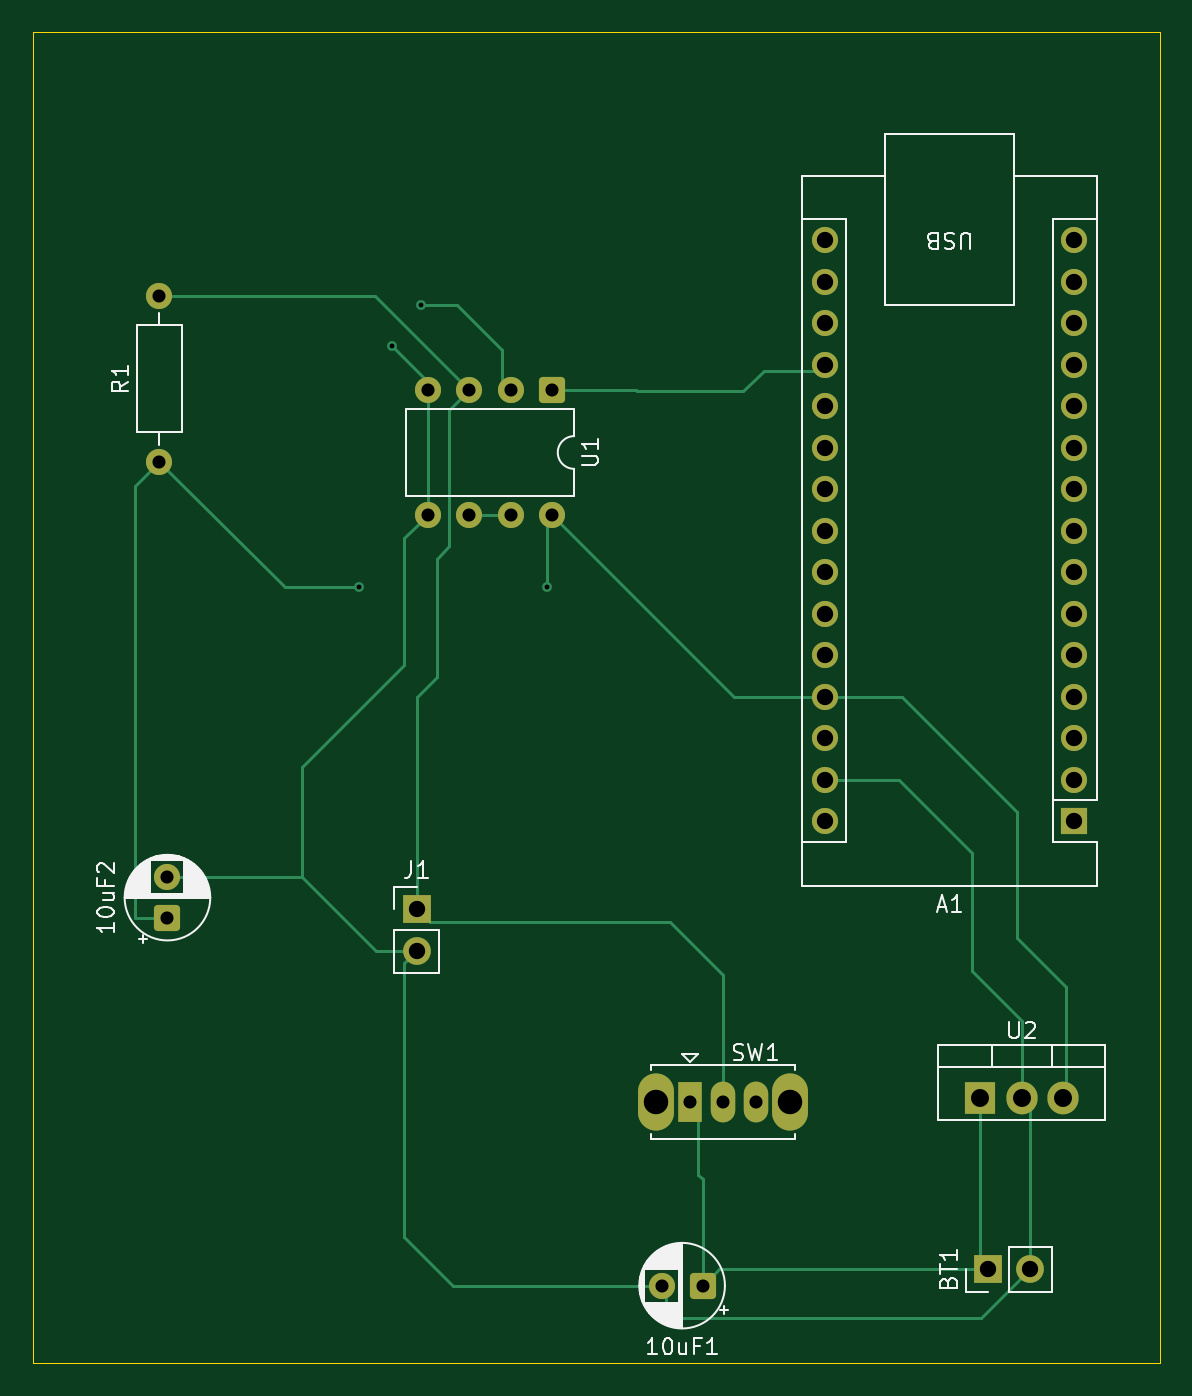
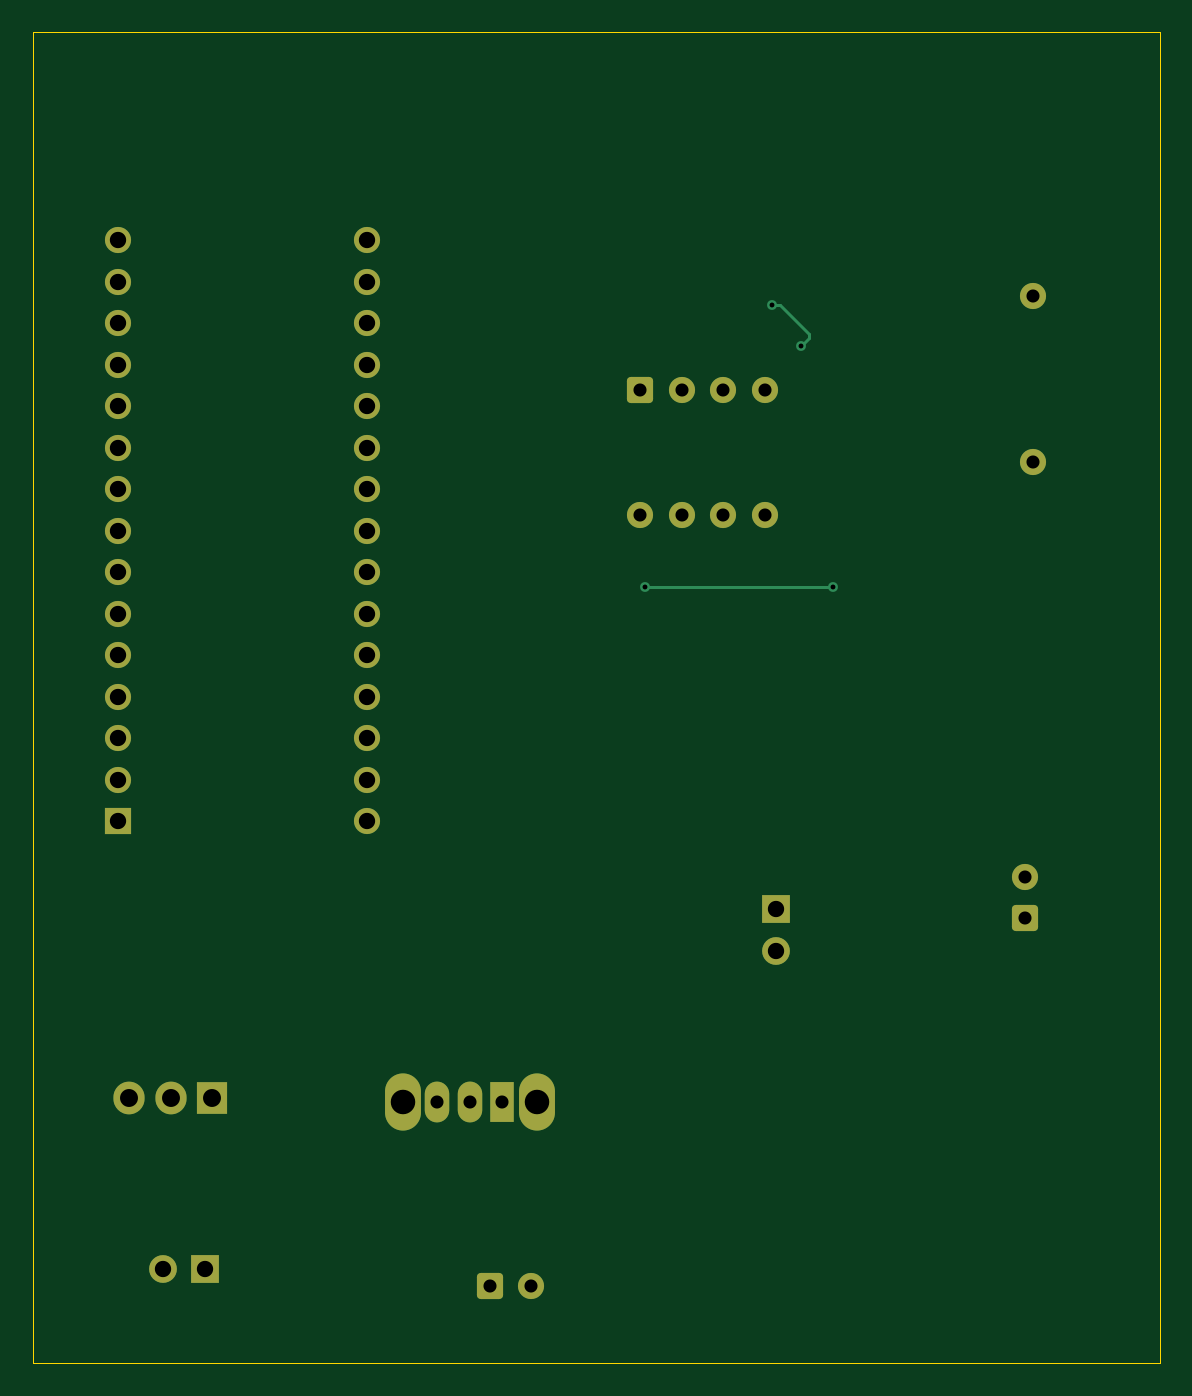
Circuit board: 10 layer files. Board 69.0 x 81.5 mm.
- bottom_copper: eda_monitor_v2_smart-B_Cu.gbr (6564 bytes)
- bottom_mask: eda_monitor_v2_smart-B_Mask.gbr (3236 bytes)
- paste: eda_monitor_v2_smart-B_Paste.gbr (463 bytes)
- bottom_silk: eda_monitor_v2_smart-B_Silkscreen.gbr (464 bytes)
- outline: eda_monitor_v2_smart-Edge_Cuts.gbr (618 bytes)
- top_copper: eda_monitor_v2_smart-F_Cu.gbr (10245 bytes)
- top_mask: eda_monitor_v2_smart-F_Mask.gbr (3236 bytes)
- paste: eda_monitor_v2_smart-F_Paste.gbr (463 bytes)
- top_silk: eda_monitor_v2_smart-F_Silkscreen.gbr (28327 bytes)
- drill: eda_monitor_v2_smart.drl (1434 bytes)

=== bottom_copper: eda_monitor_v2_smart-B_Cu.gbr (6564 bytes, source omitted) ===
=== bottom_mask: eda_monitor_v2_smart-B_Mask.gbr (3236 bytes, source withheld) ===
=== paste: eda_monitor_v2_smart-B_Paste.gbr ===
%TF.GenerationSoftware,KiCad,Pcbnew,9.0.7*%
%TF.CreationDate,2026-04-05T00:07:23+03:00*%
%TF.ProjectId,eda_monitor_v2_smart,6564615f-6d6f-46e6-9974-6f725f76325f,rev?*%
%TF.SameCoordinates,Original*%
%TF.FileFunction,Paste,Bot*%
%TF.FilePolarity,Positive*%
%FSLAX46Y46*%
G04 Gerber Fmt 4.6, Leading zero omitted, Abs format (unit mm)*
G04 Created by KiCad (PCBNEW 9.0.7) date 2026-04-05 00:07:23*
%MOMM*%
%LPD*%
G01*
G04 APERTURE LIST*
G04 APERTURE END LIST*
M02*

=== bottom_silk: eda_monitor_v2_smart-B_Silkscreen.gbr ===
%TF.GenerationSoftware,KiCad,Pcbnew,9.0.7*%
%TF.CreationDate,2026-04-05T00:07:23+03:00*%
%TF.ProjectId,eda_monitor_v2_smart,6564615f-6d6f-46e6-9974-6f725f76325f,rev?*%
%TF.SameCoordinates,Original*%
%TF.FileFunction,Legend,Bot*%
%TF.FilePolarity,Positive*%
%FSLAX46Y46*%
G04 Gerber Fmt 4.6, Leading zero omitted, Abs format (unit mm)*
G04 Created by KiCad (PCBNEW 9.0.7) date 2026-04-05 00:07:23*
%MOMM*%
%LPD*%
G01*
G04 APERTURE LIST*
G04 APERTURE END LIST*
M02*

=== outline: eda_monitor_v2_smart-Edge_Cuts.gbr ===
%TF.GenerationSoftware,KiCad,Pcbnew,9.0.7*%
%TF.CreationDate,2026-04-05T00:07:23+03:00*%
%TF.ProjectId,eda_monitor_v2_smart,6564615f-6d6f-46e6-9974-6f725f76325f,rev?*%
%TF.SameCoordinates,Original*%
%TF.FileFunction,Profile,NP*%
%FSLAX46Y46*%
G04 Gerber Fmt 4.6, Leading zero omitted, Abs format (unit mm)*
G04 Created by KiCad (PCBNEW 9.0.7) date 2026-04-05 00:07:23*
%MOMM*%
%LPD*%
G01*
G04 APERTURE LIST*
%TA.AperFunction,Profile*%
%ADD10C,0.050000*%
%TD*%
G04 APERTURE END LIST*
D10*
X205250000Y-18250000D02*
X274250000Y-18250000D01*
X274250000Y-99750000D01*
X205250000Y-99750000D01*
X205250000Y-18250000D01*
M02*

=== top_copper: eda_monitor_v2_smart-F_Cu.gbr (10245 bytes, source omitted) ===
=== top_mask: eda_monitor_v2_smart-F_Mask.gbr (3236 bytes, source withheld) ===
=== paste: eda_monitor_v2_smart-F_Paste.gbr ===
%TF.GenerationSoftware,KiCad,Pcbnew,9.0.7*%
%TF.CreationDate,2026-04-05T00:07:23+03:00*%
%TF.ProjectId,eda_monitor_v2_smart,6564615f-6d6f-46e6-9974-6f725f76325f,rev?*%
%TF.SameCoordinates,Original*%
%TF.FileFunction,Paste,Top*%
%TF.FilePolarity,Positive*%
%FSLAX46Y46*%
G04 Gerber Fmt 4.6, Leading zero omitted, Abs format (unit mm)*
G04 Created by KiCad (PCBNEW 9.0.7) date 2026-04-05 00:07:23*
%MOMM*%
%LPD*%
G01*
G04 APERTURE LIST*
G04 APERTURE END LIST*
M02*

=== top_silk: eda_monitor_v2_smart-F_Silkscreen.gbr (28327 bytes, source omitted) ===
=== drill: eda_monitor_v2_smart.drl ===
M48
; DRILL file {KiCad 9.0.7} date 2026-04-05T00:07:45+0300
; FORMAT={-:-/ absolute / metric / decimal}
; #@! TF.CreationDate,2026-04-05T00:07:45+03:00
; #@! TF.GenerationSoftware,Kicad,Pcbnew,9.0.7
; #@! TF.FileFunction,MixedPlating,1,2
FMAT,2
METRIC
; #@! TA.AperFunction,Plated,PTH,ViaDrill
T1C0.300
; #@! TA.AperFunction,Plated,PTH,ComponentDrill
T2C0.800
; #@! TA.AperFunction,Plated,PTH,ComponentDrill
T3C1.000
; #@! TA.AperFunction,Plated,PTH,ComponentDrill
T4C1.100
; #@! TA.AperFunction,Plated,PTH,ComponentDrill
T5C1.500
%
G90
G05
T1
X225.25Y-52.25
X227.25Y-37.5
X229.0Y-35.0
X236.75Y-52.25
T2
X213.0Y-34.42
X213.0Y-44.58
X213.5Y-70.0
X213.5Y-72.5
X229.44Y-40.195
X229.44Y-47.815
X231.98Y-40.195
X231.98Y-47.815
X234.52Y-40.195
X234.52Y-47.815
X237.06Y-40.195
X237.06Y-47.815
X243.75Y-95.0
X245.5Y-83.75
X246.25Y-95.0
X247.5Y-83.75
X249.5Y-83.75
T3
X228.75Y-71.96
X228.75Y-74.5
X253.76Y-31.01
X253.76Y-33.55
X253.76Y-36.09
X253.76Y-38.63
X253.76Y-41.17
X253.76Y-43.71
X253.76Y-46.25
X253.76Y-48.79
X253.76Y-51.33
X253.76Y-53.87
X253.76Y-56.41
X253.76Y-58.95
X253.76Y-61.49
X253.76Y-64.03
X253.76Y-66.57
X263.725Y-94.0
X266.265Y-94.0
X269.0Y-31.01
X269.0Y-33.55
X269.0Y-36.09
X269.0Y-38.63
X269.0Y-41.17
X269.0Y-43.71
X269.0Y-46.25
X269.0Y-48.79
X269.0Y-51.33
X269.0Y-53.87
X269.0Y-56.41
X269.0Y-58.95
X269.0Y-61.49
X269.0Y-64.03
X269.0Y-66.57
T4
X263.25Y-83.5
X265.79Y-83.5
X268.33Y-83.5
T5
X243.4Y-83.75
X251.6Y-83.75
M30
